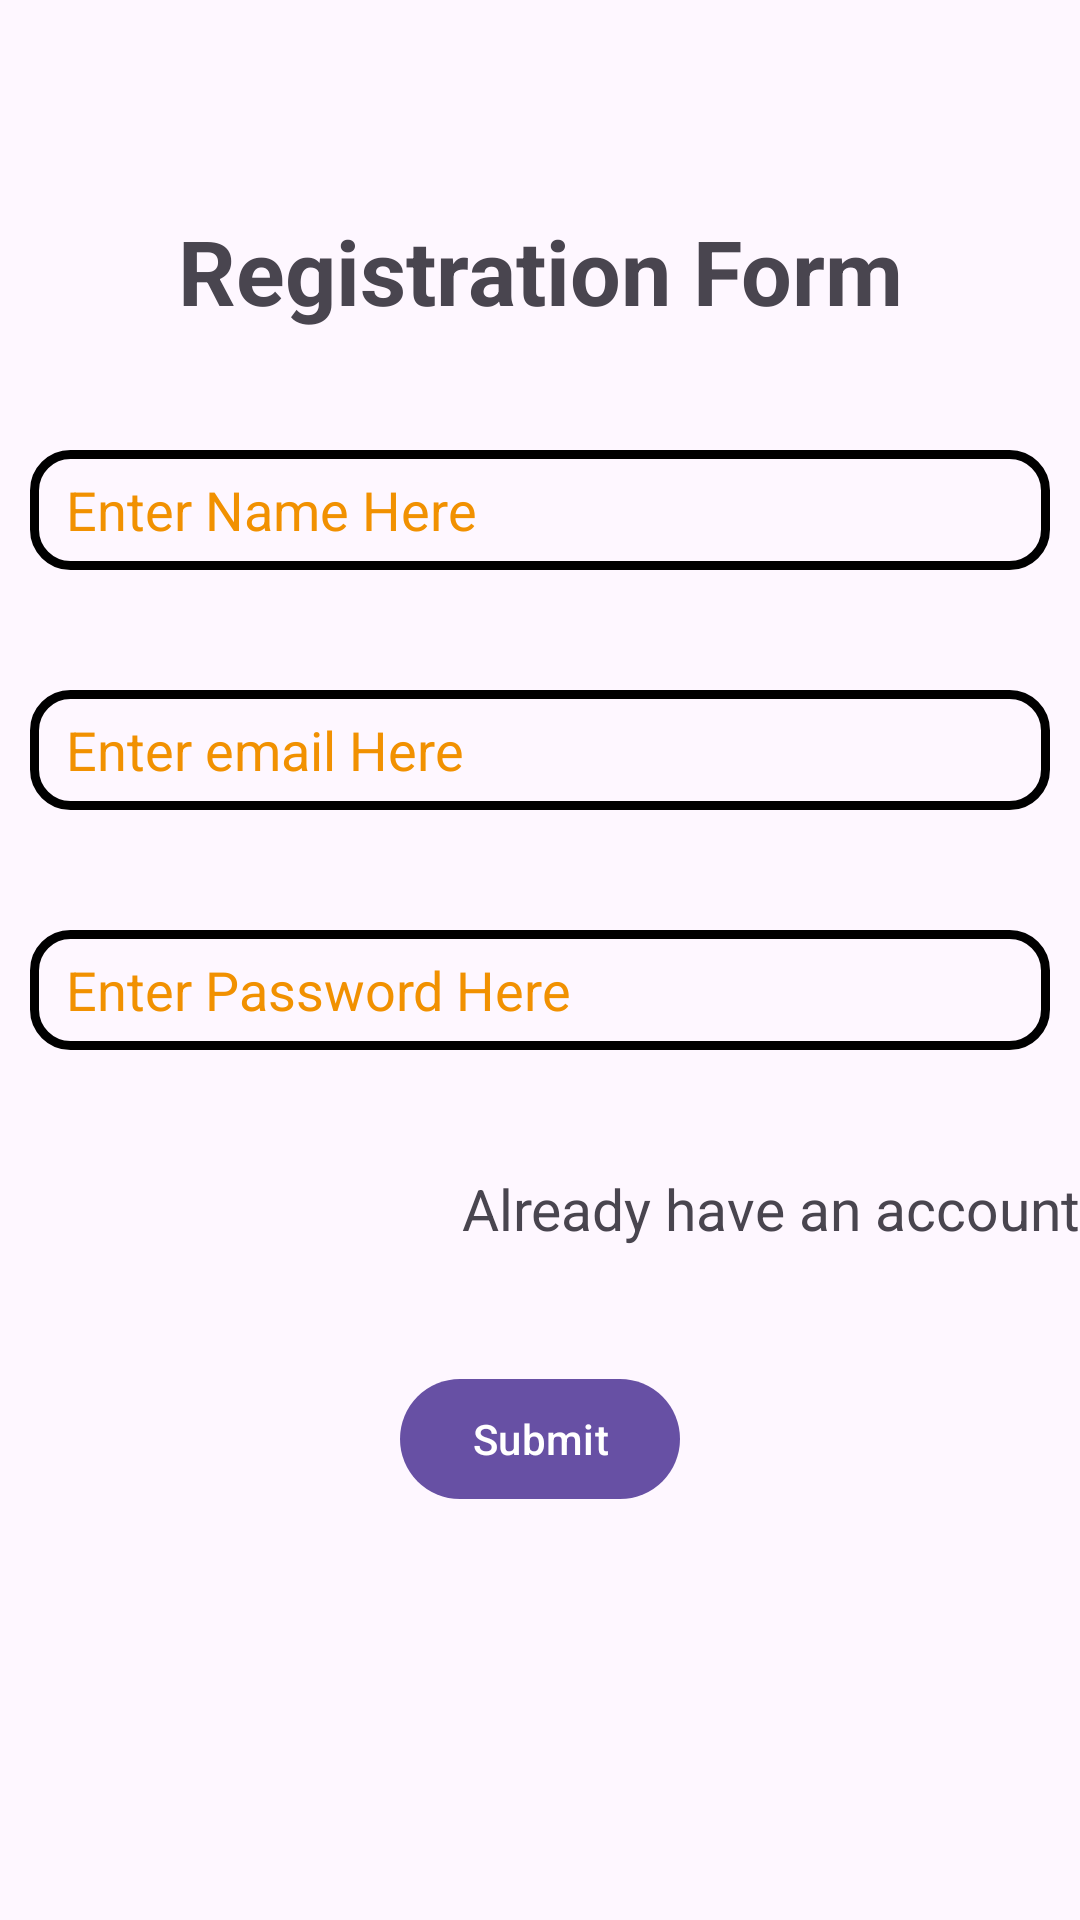

This screen was rendered from an Android layout file. Write that file and the resources it references.
<!-- AndroidManifest.xml: activity theme Base.Theme.AquaInsight -->
<!-- res/layout/activity_registration.xml -->
<?xml version="1.0" encoding="utf-8"?>
<androidx.constraintlayout.widget.ConstraintLayout xmlns:android="http://schemas.android.com/apk/res/android"
    xmlns:app="http://schemas.android.com/apk/res-auto"
    xmlns:tools="http://schemas.android.com/tools"
    android:layout_width="match_parent"
    android:layout_height="match_parent"
    tools:context=".RegistrationActivity">
    <TextView
        android:layout_width="wrap_content"
        android:layout_height="wrap_content"
        app:layout_constraintStart_toStartOf="parent"
        app:layout_constraintEnd_toEndOf="parent"
        app:layout_constraintTop_toTopOf="parent"
        android:layout_marginTop="70dp"
        android:textStyle="bold"
        android:text="Registration Form"
        android:textSize="30dp"/>
    <EditText
        android:layout_width="match_parent"
        android:layout_height="wrap_content"
        android:hint="Enter Name Here"
        android:id="@+id/nameETR"
        android:textColorHint="#F19101"
        app:layout_constraintStart_toStartOf="parent"
        app:layout_constraintEnd_toEndOf="parent"
        app:layout_constraintTop_toTopOf="parent"
        android:layout_marginTop="150dp"
        android:background="@drawable/edit_text_bg"
        android:paddingStart="12dp"
        android:layout_marginStart="10dp"
        android:layout_marginEnd="10dp"
        />
    <EditText
        android:layout_width="match_parent"
        android:layout_height="wrap_content"
        android:hint="Enter email Here"
        android:id="@+id/emailETR"
        android:textColorHint="#F19101"
        android:background="@drawable/edit_text_bg"
        android:paddingStart="12dp"
        app:layout_constraintStart_toStartOf="parent"
        app:layout_constraintEnd_toEndOf="parent"
        app:layout_constraintTop_toTopOf="parent"
        android:layout_marginTop="230dp"
        android:layout_marginStart="10dp"
        android:layout_marginEnd="10dp"
        />

    <EditText
        android:layout_width="match_parent"
        android:layout_height="wrap_content"
        android:hint="Enter Password Here"
        android:id="@+id/PasswordETR"
        android:inputType="textPassword"
        android:textColorHint="#F19101"
        app:layout_constraintStart_toStartOf="parent"
        app:layout_constraintEnd_toEndOf="parent"
        app:layout_constraintTop_toTopOf="parent"
        android:layout_marginTop="310dp"
        android:background="@drawable/edit_text_bg"
        android:paddingStart="12dp"
        android:layout_marginStart="10dp"
        android:layout_marginEnd="10dp"
        />
    <TextView
        android:layout_width="wrap_content"
        android:layout_height="wrap_content"
        android:text="Already have an account"
        android:id="@+id/havit"
        app:layout_constraintEnd_toEndOf="parent"
        android:layout_marginTop="40dp"
        android:textSize="19dp"
        app:layout_constraintTop_toBottomOf="@id/PasswordETR"/>
    <Button
        android:layout_width="wrap_content"
        android:layout_height="wrap_content"
        android:id="@+id/submitR"
        android:text="Submit"
        android:layout_marginTop="40dp"
        app:layout_constraintStart_toStartOf="parent"
        app:layout_constraintEnd_toEndOf="parent"
        app:layout_constraintTop_toBottomOf="@id/havit"
        />
</androidx.constraintlayout.widget.ConstraintLayout>
<!-- resources referenced by this layout -->
<resources>
  <!-- drawable edit_text_bg (drawable) -->
  <?xml version="1.0" encoding="utf-8"?>
  <selector xmlns:android="http://schemas.android.com/apk/res/android">
  <item>
      <shape android:shape="rectangle"
          >
          <size android:height="40dp"/>
          <corners android:radius="12dp"
              />
          <stroke android:width="3dp"
              android:color="#000000"/>
      </shape>
  </item>
  </selector>
  <style name="Base.Theme.AquaInsight" parent="Theme.Material3.DayNight.NoActionBar">
  
          
          
      </style>
</resources>
